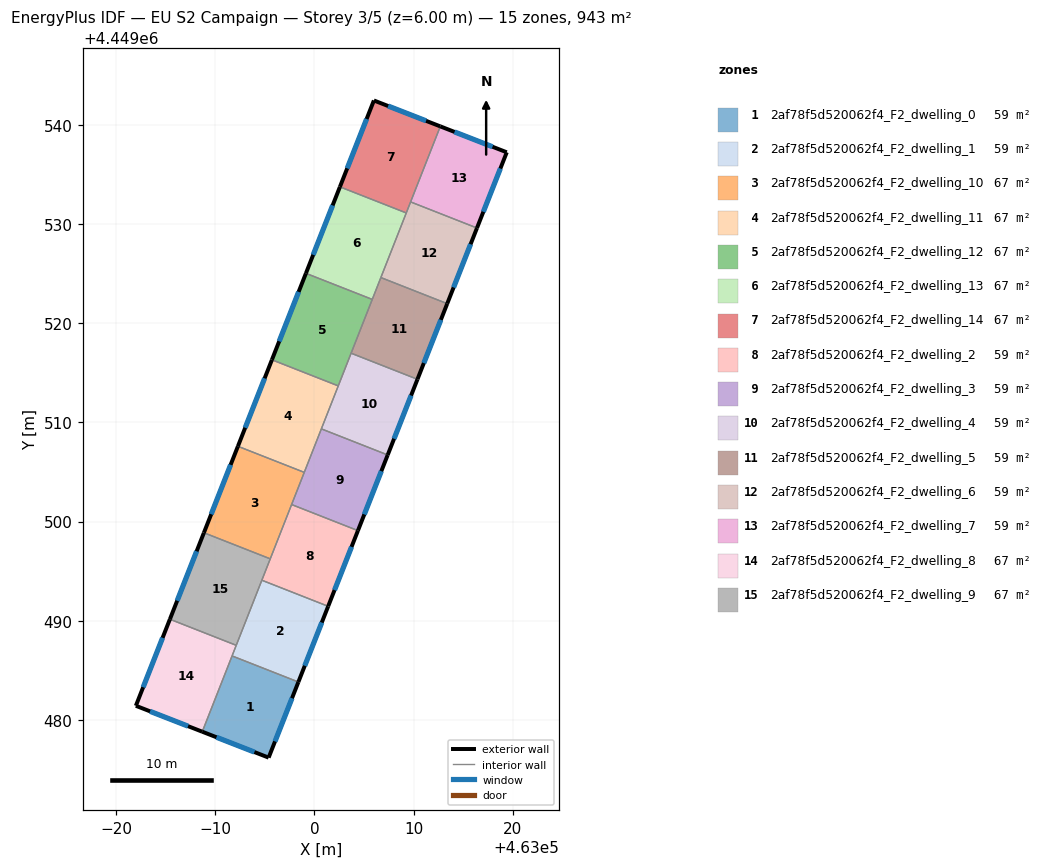
=== STOREY PLAN SPEC (per zone: floor XY polygon, exterior-wall plan segments, windows/doors) ===
zone 1: 2af78f5d520062f4_F2_dwelling_0  (58.9 m²)
  floor: (462998.38, 4449483.83) (462995.38, 4449476.20) (462988.68, 4449478.82) (462991.69, 4449486.46)
  exterior wall: (462995.38, 4449476.20) – (462998.38, 4449483.83)  [8.2 m]
    window: (462996.02, 4449477.84) – (462997.73, 4449482.19)  [8.0 m²]
  exterior wall: (462988.68, 4449478.82) – (462995.38, 4449476.20)  [7.2 m]
    window: (462990.12, 4449478.26) – (462993.94, 4449476.76)  [7.0 m²]
  interior walls: 2
zone 2: 2af78f5d520062f4_F2_dwelling_1  (58.9 m²)
  floor: (463001.38, 4449491.46) (462998.38, 4449483.83) (462991.69, 4449486.46) (462994.69, 4449494.09)
  exterior wall: (462998.38, 4449483.83) – (463001.38, 4449491.46)  [8.2 m]
    window: (462999.02, 4449485.46) – (463000.74, 4449489.83)  [8.0 m²]
  interior walls: 4
zone 3: 2af78f5d520062f4_F2_dwelling_10  (67.4 m²)
  floor: (462998.97, 4449504.97) (462995.54, 4449496.25) (462988.85, 4449498.88) (462992.28, 4449507.60)
  exterior wall: (462992.28, 4449507.60) – (462988.85, 4449498.88)  [9.4 m]
    window: (462991.54, 4449505.73) – (462989.58, 4449500.75)  [9.2 m²]
  interior walls: 4
zone 4: 2af78f5d520062f4_F2_dwelling_11  (67.4 m²)
  floor: (463002.40, 4449513.69) (462998.97, 4449504.97) (462992.28, 4449507.60) (462995.71, 4449516.32)
  exterior wall: (462995.71, 4449516.32) – (462992.28, 4449507.60)  [9.4 m]
    window: (462994.97, 4449514.45) – (462993.01, 4449509.47)  [9.2 m²]
  interior walls: 4
zone 5: 2af78f5d520062f4_F2_dwelling_12  (67.4 m²)
  floor: (463005.83, 4449522.41) (463002.40, 4449513.69) (462995.71, 4449516.32) (462999.14, 4449525.04)
  exterior wall: (462999.14, 4449525.04) – (462995.71, 4449516.32)  [9.4 m]
    window: (462998.40, 4449523.17) – (462996.44, 4449518.19)  [9.2 m²]
  interior walls: 4
zone 6: 2af78f5d520062f4_F2_dwelling_13  (67.4 m²)
  floor: (463009.26, 4449531.13) (463005.83, 4449522.41) (462999.14, 4449525.04) (463002.57, 4449533.76)
  exterior wall: (463002.57, 4449533.76) – (462999.14, 4449525.04)  [9.4 m]
    window: (463001.83, 4449531.89) – (462999.87, 4449526.91)  [9.2 m²]
  interior walls: 4
zone 7: 2af78f5d520062f4_F2_dwelling_14  (67.4 m²)
  floor: (463012.69, 4449539.86) (463009.26, 4449531.13) (463002.57, 4449533.76) (463005.99, 4449542.47)
  exterior wall: (463005.99, 4449542.47) – (463002.57, 4449533.76)  [9.4 m]
    window: (463005.26, 4449540.61) – (463003.30, 4449535.63)  [9.2 m²]
  exterior wall: (463012.69, 4449539.86) – (463005.99, 4449542.47)  [7.2 m]
    window: (463011.25, 4449540.42) – (463007.43, 4449541.91)  [7.0 m²]
  interior walls: 3
zone 8: 2af78f5d520062f4_F2_dwelling_2  (58.9 m²)
  floor: (463004.38, 4449499.09) (463001.38, 4449491.46) (462994.69, 4449494.09) (462997.69, 4449501.72)
  exterior wall: (463001.38, 4449491.46) – (463004.38, 4449499.09)  [8.2 m]
    window: (463002.02, 4449493.10) – (463003.74, 4449497.46)  [8.0 m²]
  interior walls: 4
zone 9: 2af78f5d520062f4_F2_dwelling_3  (58.9 m²)
  floor: (463007.38, 4449506.72) (463004.38, 4449499.09) (462997.69, 4449501.72) (463000.69, 4449509.35)
  exterior wall: (463004.38, 4449499.09) – (463007.38, 4449506.72)  [8.2 m]
    window: (463005.03, 4449500.73) – (463006.74, 4449505.09)  [8.0 m²]
  interior walls: 4
zone 10: 2af78f5d520062f4_F2_dwelling_4  (58.9 m²)
  floor: (463010.39, 4449514.35) (463007.38, 4449506.72) (463000.69, 4449509.35) (463003.69, 4449516.98)
  exterior wall: (463007.38, 4449506.72) – (463010.39, 4449514.35)  [8.2 m]
    window: (463008.03, 4449508.36) – (463009.74, 4449512.72)  [8.0 m²]
  interior walls: 4
zone 11: 2af78f5d520062f4_F2_dwelling_5  (58.9 m²)
  floor: (463013.39, 4449521.98) (463010.39, 4449514.35) (463003.69, 4449516.98) (463006.69, 4449524.61)
  exterior wall: (463010.39, 4449514.35) – (463013.39, 4449521.98)  [8.2 m]
    window: (463011.03, 4449515.99) – (463012.74, 4449520.35)  [8.0 m²]
  interior walls: 4
zone 12: 2af78f5d520062f4_F2_dwelling_6  (58.9 m²)
  floor: (463016.39, 4449529.61) (463013.39, 4449521.98) (463006.69, 4449524.61) (463009.69, 4449532.24)
  exterior wall: (463013.39, 4449521.98) – (463016.39, 4449529.61)  [8.2 m]
    window: (463014.03, 4449523.61) – (463015.74, 4449527.98)  [8.0 m²]
  interior walls: 4
zone 13: 2af78f5d520062f4_F2_dwelling_7  (58.9 m²)
  floor: (463019.39, 4449537.24) (463016.39, 4449529.61) (463009.69, 4449532.24) (463012.69, 4449539.86)
  exterior wall: (463019.39, 4449537.24) – (463012.69, 4449539.86)  [7.2 m]
    window: (463017.95, 4449537.80) – (463014.12, 4449539.30)  [7.1 m²]
  exterior wall: (463016.39, 4449529.61) – (463019.39, 4449537.24)  [8.2 m]
    window: (463017.03, 4449531.24) – (463018.75, 4449535.61)  [8.0 m²]
  interior walls: 2
zone 14: 2af78f5d520062f4_F2_dwelling_8  (67.4 m²)
  floor: (462992.11, 4449487.53) (462988.68, 4449478.82) (462981.99, 4449481.43) (462985.42, 4449490.16)
  exterior wall: (462981.99, 4449481.43) – (462988.68, 4449478.82)  [7.2 m]
    window: (462983.42, 4449480.87) – (462987.25, 4449479.37)  [7.0 m²]
  exterior wall: (462985.42, 4449490.16) – (462981.99, 4449481.43)  [9.4 m]
    window: (462984.68, 4449488.29) – (462982.72, 4449483.30)  [9.2 m²]
  interior walls: 3
zone 15: 2af78f5d520062f4_F2_dwelling_9  (67.4 m²)
  floor: (462995.54, 4449496.25) (462992.11, 4449487.53) (462985.42, 4449490.16) (462988.85, 4449498.88)
  exterior wall: (462988.85, 4449498.88) – (462985.42, 4449490.16)  [9.4 m]
    window: (462988.12, 4449497.01) – (462986.15, 4449492.02)  [9.2 m²]
  interior walls: 4

=== DERIVED (storey summary) ===
Building: EU S2 Campaign
Storey: 3 of 5  (floor level z = 6.00 m)
Storey gross floor area: 943.1 m²
Zones on this storey: 15
  - 2af78f5d520062f4_F2_dwelling_0: floor 58.9 m²; exterior wall 15.4 m (46.1 m²); 2 window(s) 15.1 m²; WWR 32.7%
  - 2af78f5d520062f4_F2_dwelling_1: floor 58.9 m²; exterior wall 8.2 m (24.6 m²); 1 window(s) 8.0 m²; WWR 32.7%
  - 2af78f5d520062f4_F2_dwelling_10: floor 67.4 m²; exterior wall 9.4 m (28.1 m²); 1 window(s) 9.2 m²; WWR 32.7%
  - 2af78f5d520062f4_F2_dwelling_11: floor 67.4 m²; exterior wall 9.4 m (28.1 m²); 1 window(s) 9.2 m²; WWR 32.7%
  - 2af78f5d520062f4_F2_dwelling_12: floor 67.4 m²; exterior wall 9.4 m (28.1 m²); 1 window(s) 9.2 m²; WWR 32.7%
  - 2af78f5d520062f4_F2_dwelling_13: floor 67.4 m²; exterior wall 9.4 m (28.1 m²); 1 window(s) 9.2 m²; WWR 32.7%
  - 2af78f5d520062f4_F2_dwelling_14: floor 67.4 m²; exterior wall 16.5 m (49.6 m²); 2 window(s) 16.2 m²; WWR 32.7%
  - 2af78f5d520062f4_F2_dwelling_2: floor 58.9 m²; exterior wall 8.2 m (24.6 m²); 1 window(s) 8.0 m²; WWR 32.7%
  - 2af78f5d520062f4_F2_dwelling_3: floor 58.9 m²; exterior wall 8.2 m (24.6 m²); 1 window(s) 8.0 m²; WWR 32.7%
  - 2af78f5d520062f4_F2_dwelling_4: floor 58.9 m²; exterior wall 8.2 m (24.6 m²); 1 window(s) 8.0 m²; WWR 32.7%
  - 2af78f5d520062f4_F2_dwelling_5: floor 58.9 m²; exterior wall 8.2 m (24.6 m²); 1 window(s) 8.0 m²; WWR 32.7%
  - 2af78f5d520062f4_F2_dwelling_6: floor 58.9 m²; exterior wall 8.2 m (24.6 m²); 1 window(s) 8.0 m²; WWR 32.7%
  - 2af78f5d520062f4_F2_dwelling_7: floor 58.9 m²; exterior wall 15.4 m (46.2 m²); 2 window(s) 15.1 m²; WWR 32.7%
  - 2af78f5d520062f4_F2_dwelling_8: floor 67.4 m²; exterior wall 16.6 m (49.7 m²); 2 window(s) 16.2 m²; WWR 32.7%
  - 2af78f5d520062f4_F2_dwelling_9: floor 67.4 m²; exterior wall 9.4 m (28.1 m²); 1 window(s) 9.2 m²; WWR 32.7%
Zone adjacency (shared interzone walls):
  - 2af78f5d520062f4_F2_dwelling_0 ↔ 2af78f5d520062f4_F2_dwelling_1
  - 2af78f5d520062f4_F2_dwelling_0 ↔ 2af78f5d520062f4_F2_dwelling_8
  - 2af78f5d520062f4_F2_dwelling_1 ↔ 2af78f5d520062f4_F2_dwelling_2
  - 2af78f5d520062f4_F2_dwelling_1 ↔ 2af78f5d520062f4_F2_dwelling_8
  - 2af78f5d520062f4_F2_dwelling_1 ↔ 2af78f5d520062f4_F2_dwelling_9
  - 2af78f5d520062f4_F2_dwelling_10 ↔ 2af78f5d520062f4_F2_dwelling_11
  - 2af78f5d520062f4_F2_dwelling_10 ↔ 2af78f5d520062f4_F2_dwelling_2
  - 2af78f5d520062f4_F2_dwelling_10 ↔ 2af78f5d520062f4_F2_dwelling_3
  - 2af78f5d520062f4_F2_dwelling_10 ↔ 2af78f5d520062f4_F2_dwelling_9
  - 2af78f5d520062f4_F2_dwelling_11 ↔ 2af78f5d520062f4_F2_dwelling_12
  - 2af78f5d520062f4_F2_dwelling_11 ↔ 2af78f5d520062f4_F2_dwelling_3
  - 2af78f5d520062f4_F2_dwelling_11 ↔ 2af78f5d520062f4_F2_dwelling_4
  - 2af78f5d520062f4_F2_dwelling_12 ↔ 2af78f5d520062f4_F2_dwelling_13
  - 2af78f5d520062f4_F2_dwelling_12 ↔ 2af78f5d520062f4_F2_dwelling_4
  - 2af78f5d520062f4_F2_dwelling_12 ↔ 2af78f5d520062f4_F2_dwelling_5
  - 2af78f5d520062f4_F2_dwelling_13 ↔ 2af78f5d520062f4_F2_dwelling_14
  - 2af78f5d520062f4_F2_dwelling_13 ↔ 2af78f5d520062f4_F2_dwelling_5
  - 2af78f5d520062f4_F2_dwelling_13 ↔ 2af78f5d520062f4_F2_dwelling_6
  - 2af78f5d520062f4_F2_dwelling_14 ↔ 2af78f5d520062f4_F2_dwelling_6
  - 2af78f5d520062f4_F2_dwelling_14 ↔ 2af78f5d520062f4_F2_dwelling_7
  - 2af78f5d520062f4_F2_dwelling_2 ↔ 2af78f5d520062f4_F2_dwelling_3
  - 2af78f5d520062f4_F2_dwelling_2 ↔ 2af78f5d520062f4_F2_dwelling_9
  - 2af78f5d520062f4_F2_dwelling_3 ↔ 2af78f5d520062f4_F2_dwelling_4
  - 2af78f5d520062f4_F2_dwelling_4 ↔ 2af78f5d520062f4_F2_dwelling_5
  - 2af78f5d520062f4_F2_dwelling_5 ↔ 2af78f5d520062f4_F2_dwelling_6
  - 2af78f5d520062f4_F2_dwelling_6 ↔ 2af78f5d520062f4_F2_dwelling_7
  - 2af78f5d520062f4_F2_dwelling_8 ↔ 2af78f5d520062f4_F2_dwelling_9